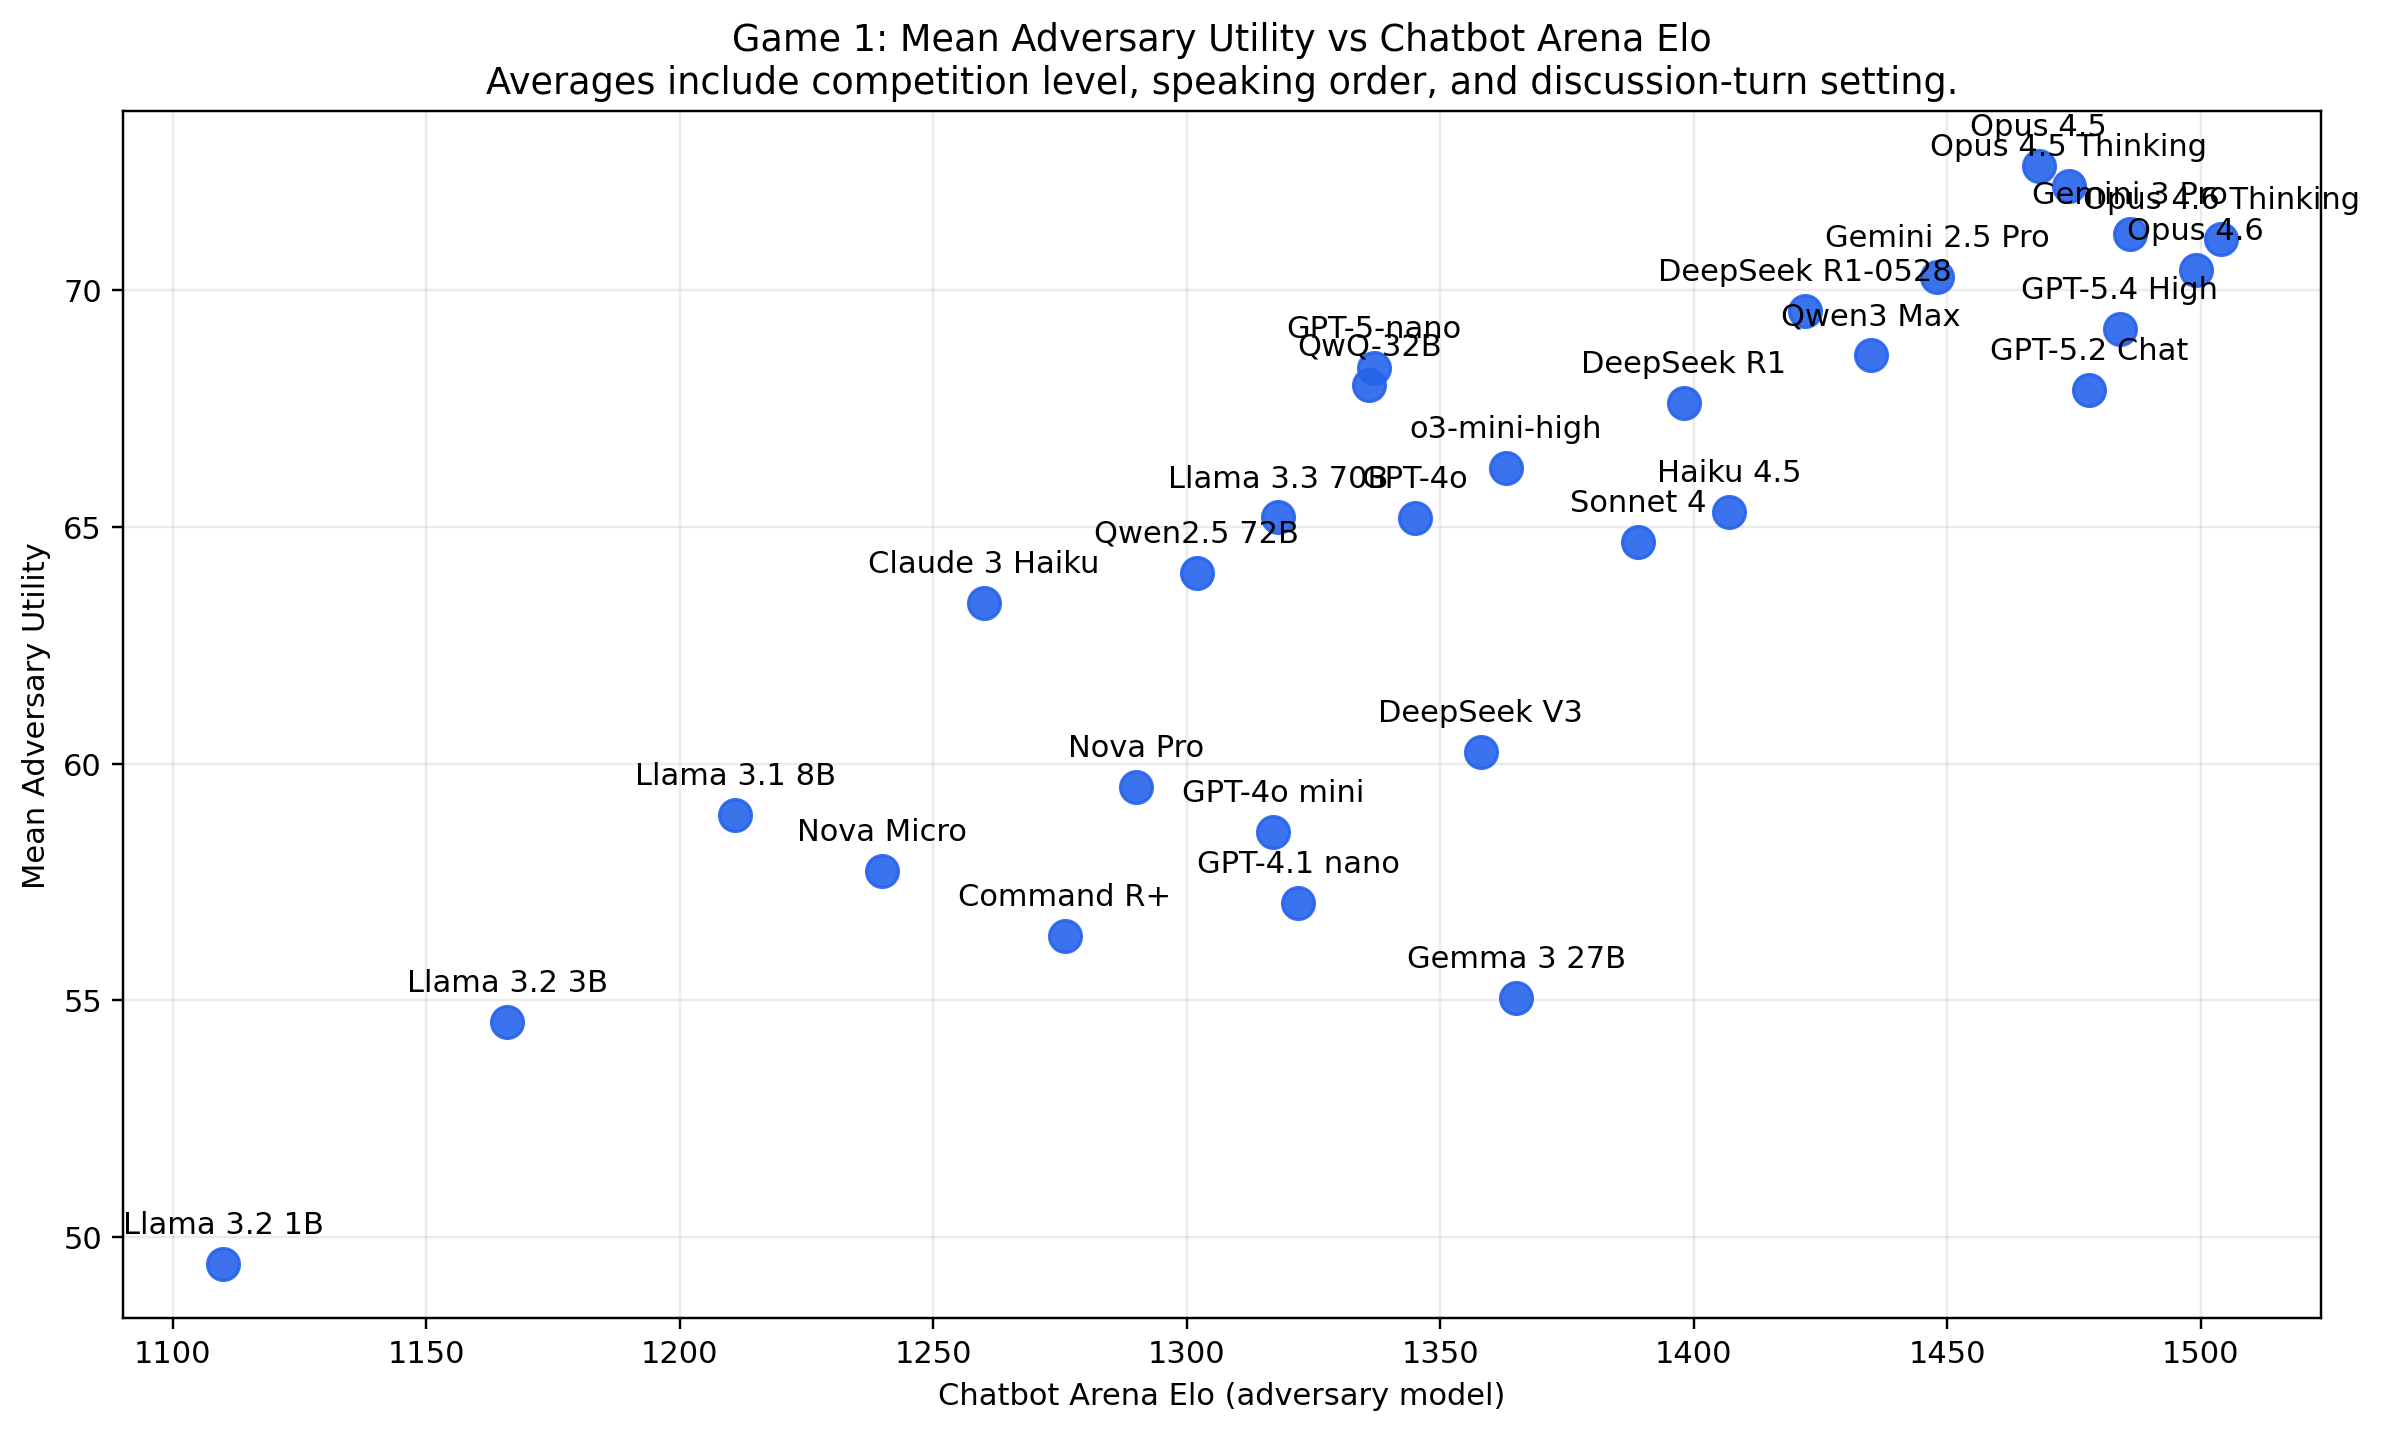

Values plotted in this chart, from the file beside it:
model, elo_model_name, elo, num_runs, avg_utility, std_utility
llama-3.2-1b-instruct, llama-3.2-1b-instruct, 1110, 23, 49.44, 20.9
llama-3.2-3b-instruct, llama-3.2-3b-instruct, 1166, 25, 54.54, 28.22
llama-3.1-8b-instruct, llama-3.1-8b-instruct, 1211, 28, 58.92, 25.84
amazon-nova-micro-v1.0, amazon-nova-micro-v1.0, 1240, 28, 57.74, 26.03
claude-3-haiku-20240307, claude-3-haiku-20240307, 1260, 28, 63.4, 25.38
command-r-plus-08-2024, command-r-plus-08-2024, 1276, 28, 56.36, 22.62
amazon-nova-pro-v1.0, amazon-nova-pro-v1.0, 1290, 27, 59.51, 19.49
qwen2.5-72b-instruct, qwen2.5-72b-instruct, 1302, 27, 64.03, 21.92
gpt-4o-mini-2024-07-18, gpt-4o-mini-2024-07-18, 1317, 26, 58.55, 25.23
llama-3.3-70b-instruct, llama-3.3-70b-instruct, 1318, 28, 65.2, 21.53
gpt-4.1-nano-2025-04-14, gpt-4.1-nano-2025-04-14, 1322, 24, 57.06, 21.03
qwq-32b, qwq-32b, 1336, 28, 67.99, 22.1
gpt-5-nano-high, gpt-5-nano-high, 1337, 28, 68.35, 21.85
gpt-4o-2024-05-13, gpt-4o-2024-05-13, 1345, 27, 65.19, 21.81
deepseek-v3, deepseek-v3, 1358, 28, 60.24, 25.62
o3-mini-high, o3-mini-high, 1363, 26, 66.24, 22.6
gemma-3-27b-it, gemma-3-27b-it, 1365, 26, 55.05, 21.38
claude-sonnet-4-20250514, claude-sonnet-4-20250514, 1389, 28, 64.69, 21.4
deepseek-r1, deepseek-r1, 1398, 28, 67.61, 19.71
claude-haiku-4-5-20251001, claude-haiku-4-5-20251001, 1407, 28, 65.32, 22.09
deepseek-r1-0528, deepseek-r1-0528, 1422, 28, 69.57, 19.07
qwen3-max-preview, qwen3-max-preview, 1435, 28, 68.62, 21.02
gemini-2.5-pro, gemini-2.5-pro, 1448, 28, 70.28, 18.76
claude-opus-4-5-20251101, claude-opus-4-5-20251101, 1468, 28, 72.61, 17.1
claude-opus-4-5-20251101-thinking-32k, claude-opus-4-5-20251101-thinking-32k, 1474, 28, 72.2, 16.79
gpt-5.2-chat-latest-20260210, gpt-5.2-chat-latest-20260210, 1478, 28, 67.89, 20.02
gpt-5.4-high, gpt-5.4-high, 1484, 28, 69.17, 18.58
gemini-3-pro, gemini-3-pro, 1486, 28, 71.18, 20.57
claude-opus-4-6, claude-opus-4-6, 1499, 28, 70.42, 18.85
claude-opus-4-6-thinking, claude-opus-4-6-thinking, 1504, 28, 71.08, 20.38
